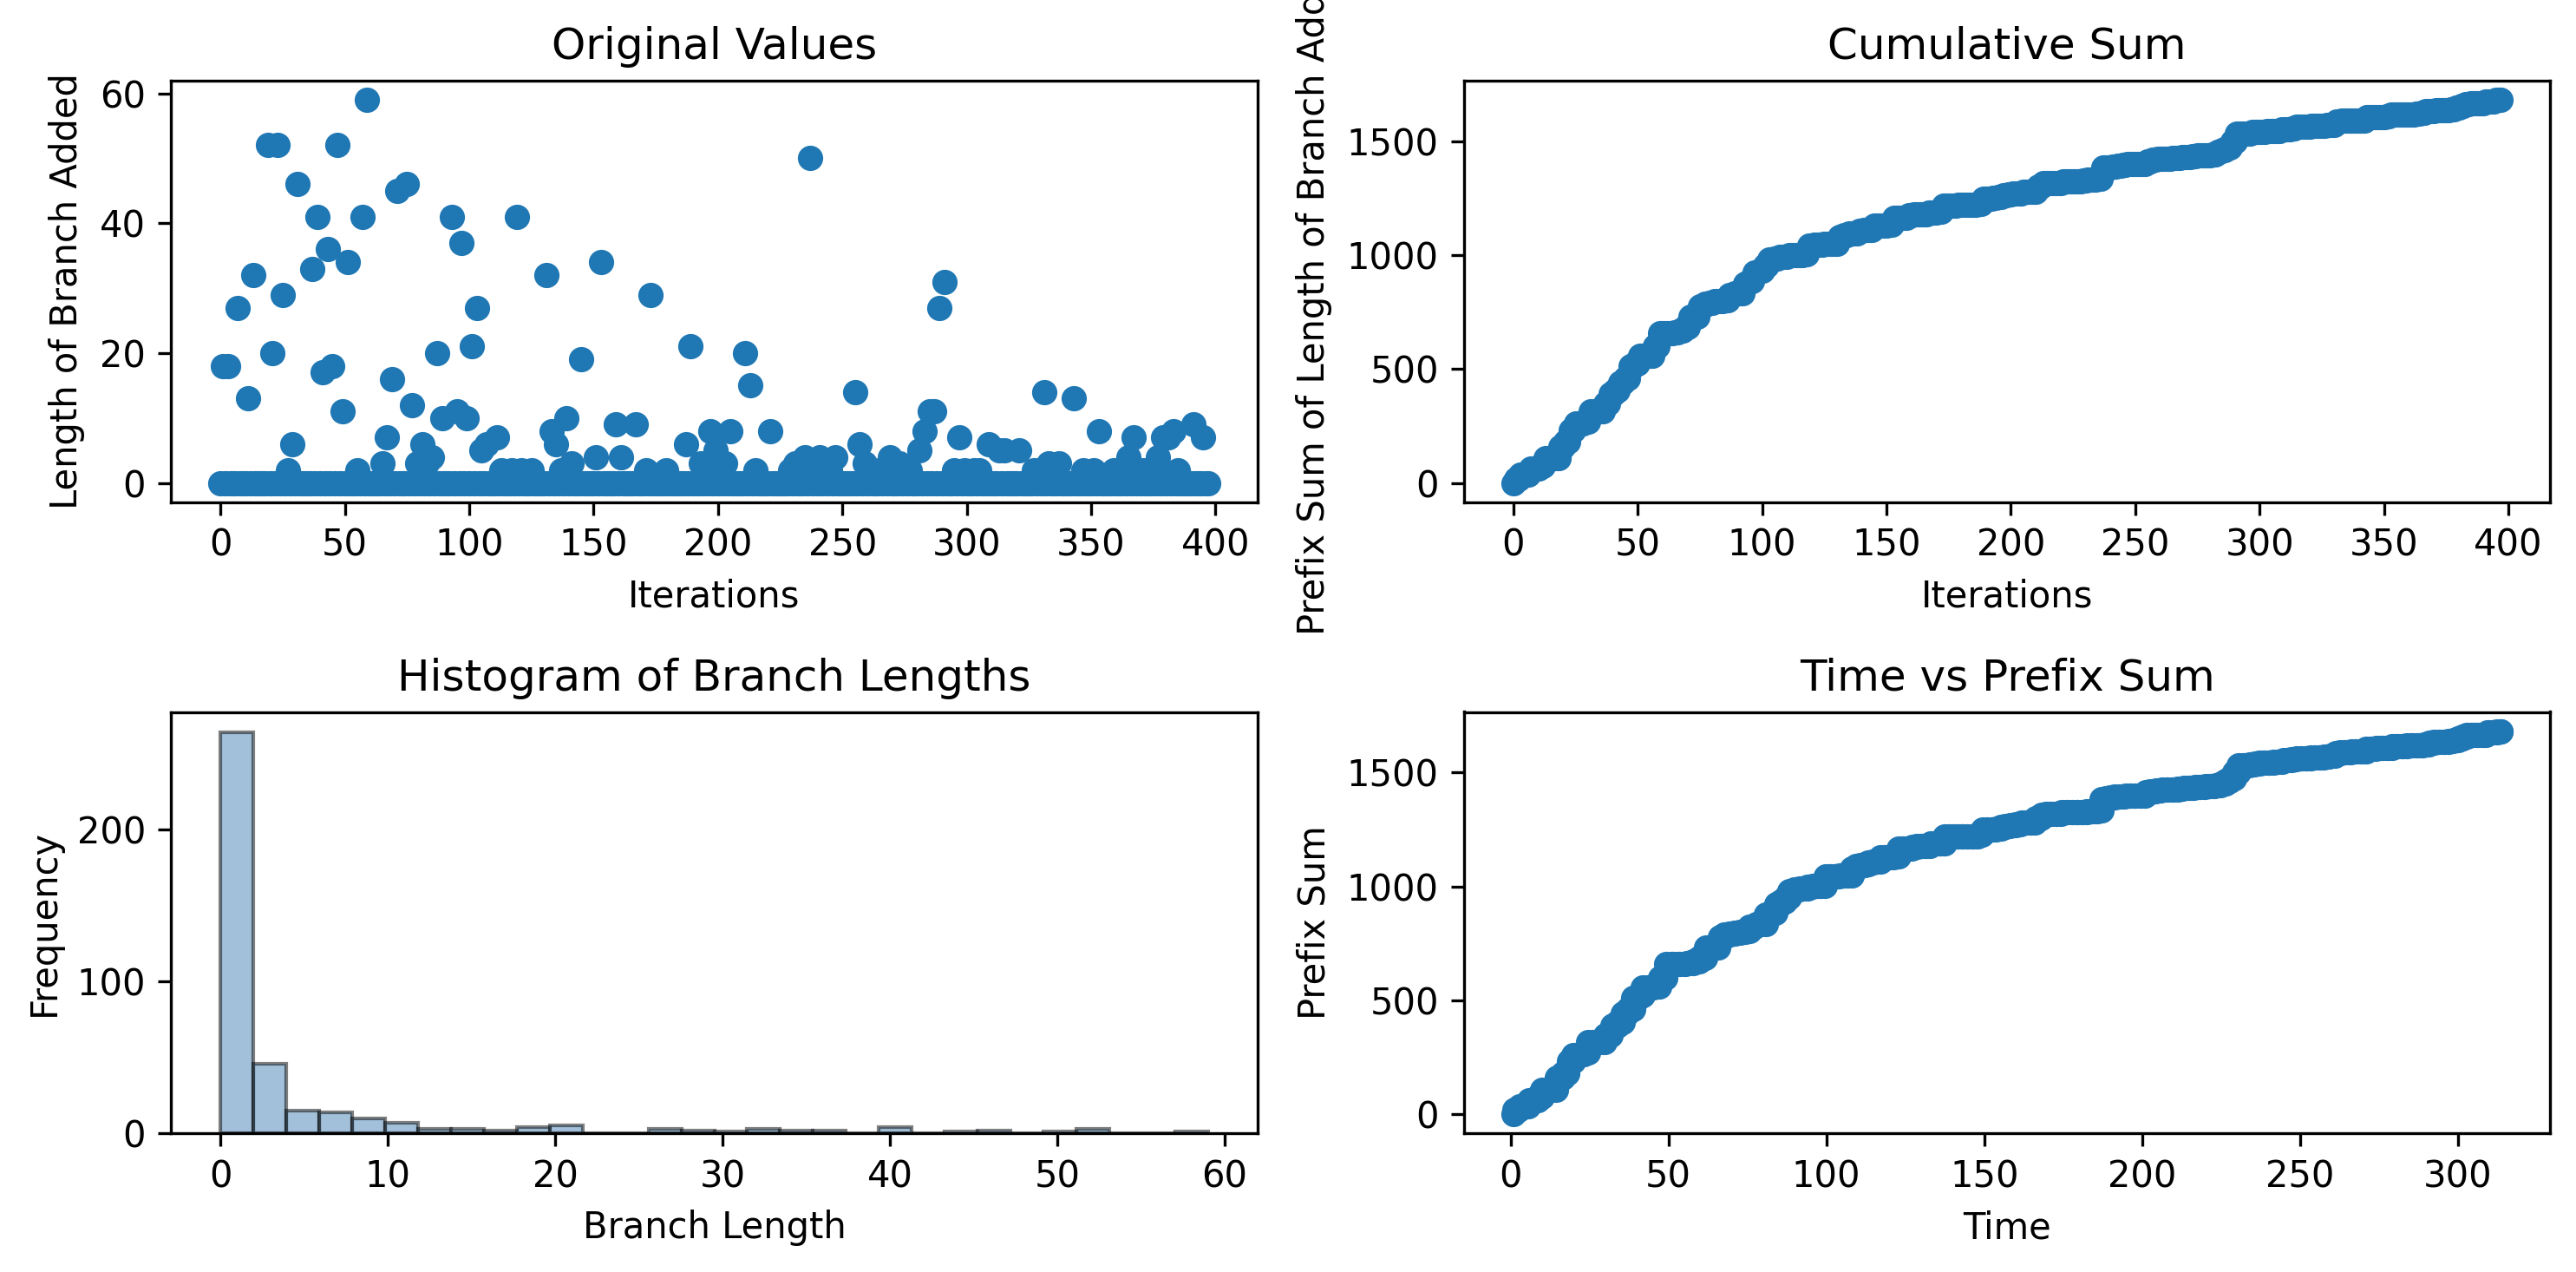

The table this chart was drawn from, first rows:
0, 18, 0, 18, 0, 0, 0, 27, 0, 0, 0, 13, 0, 32, 0, 0, 0, 0, 0, 52, 0, 20, 0, 52
0.9292, 1.241, 2.608, 2.96, 4.285, 4.286, 5.602, 5.929, 7.262, 7.262, 8.599, 8.6, 10.02, 10.02, 11.37, 11.37, 12.73, 12.73, 14.29, 14.77, 16.52, 16.52, 18.05, 18.43
